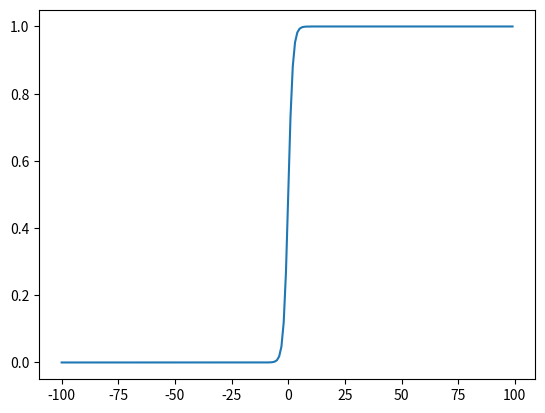

Python code for this plot:
import numpy as np
from matplotlib import pyplot as plt


def sigmoid(x):
  return (1 / (1 + np.exp(-x)))


def show_data_on_graph(x, y):
  plt.plot(x, y)
  plt.show()

def generatePredictionData(value):
  data = []
  computed_data = []
  
  for count in range(-value, value):
    data.append(count)
    computed_data.append(sigmoid(count))
    print("saving " + str(count) + " data...")
    
  show_data_on_graph(data, computed_data)


if __name__ == '__main__':
  generatePredictionData(100)